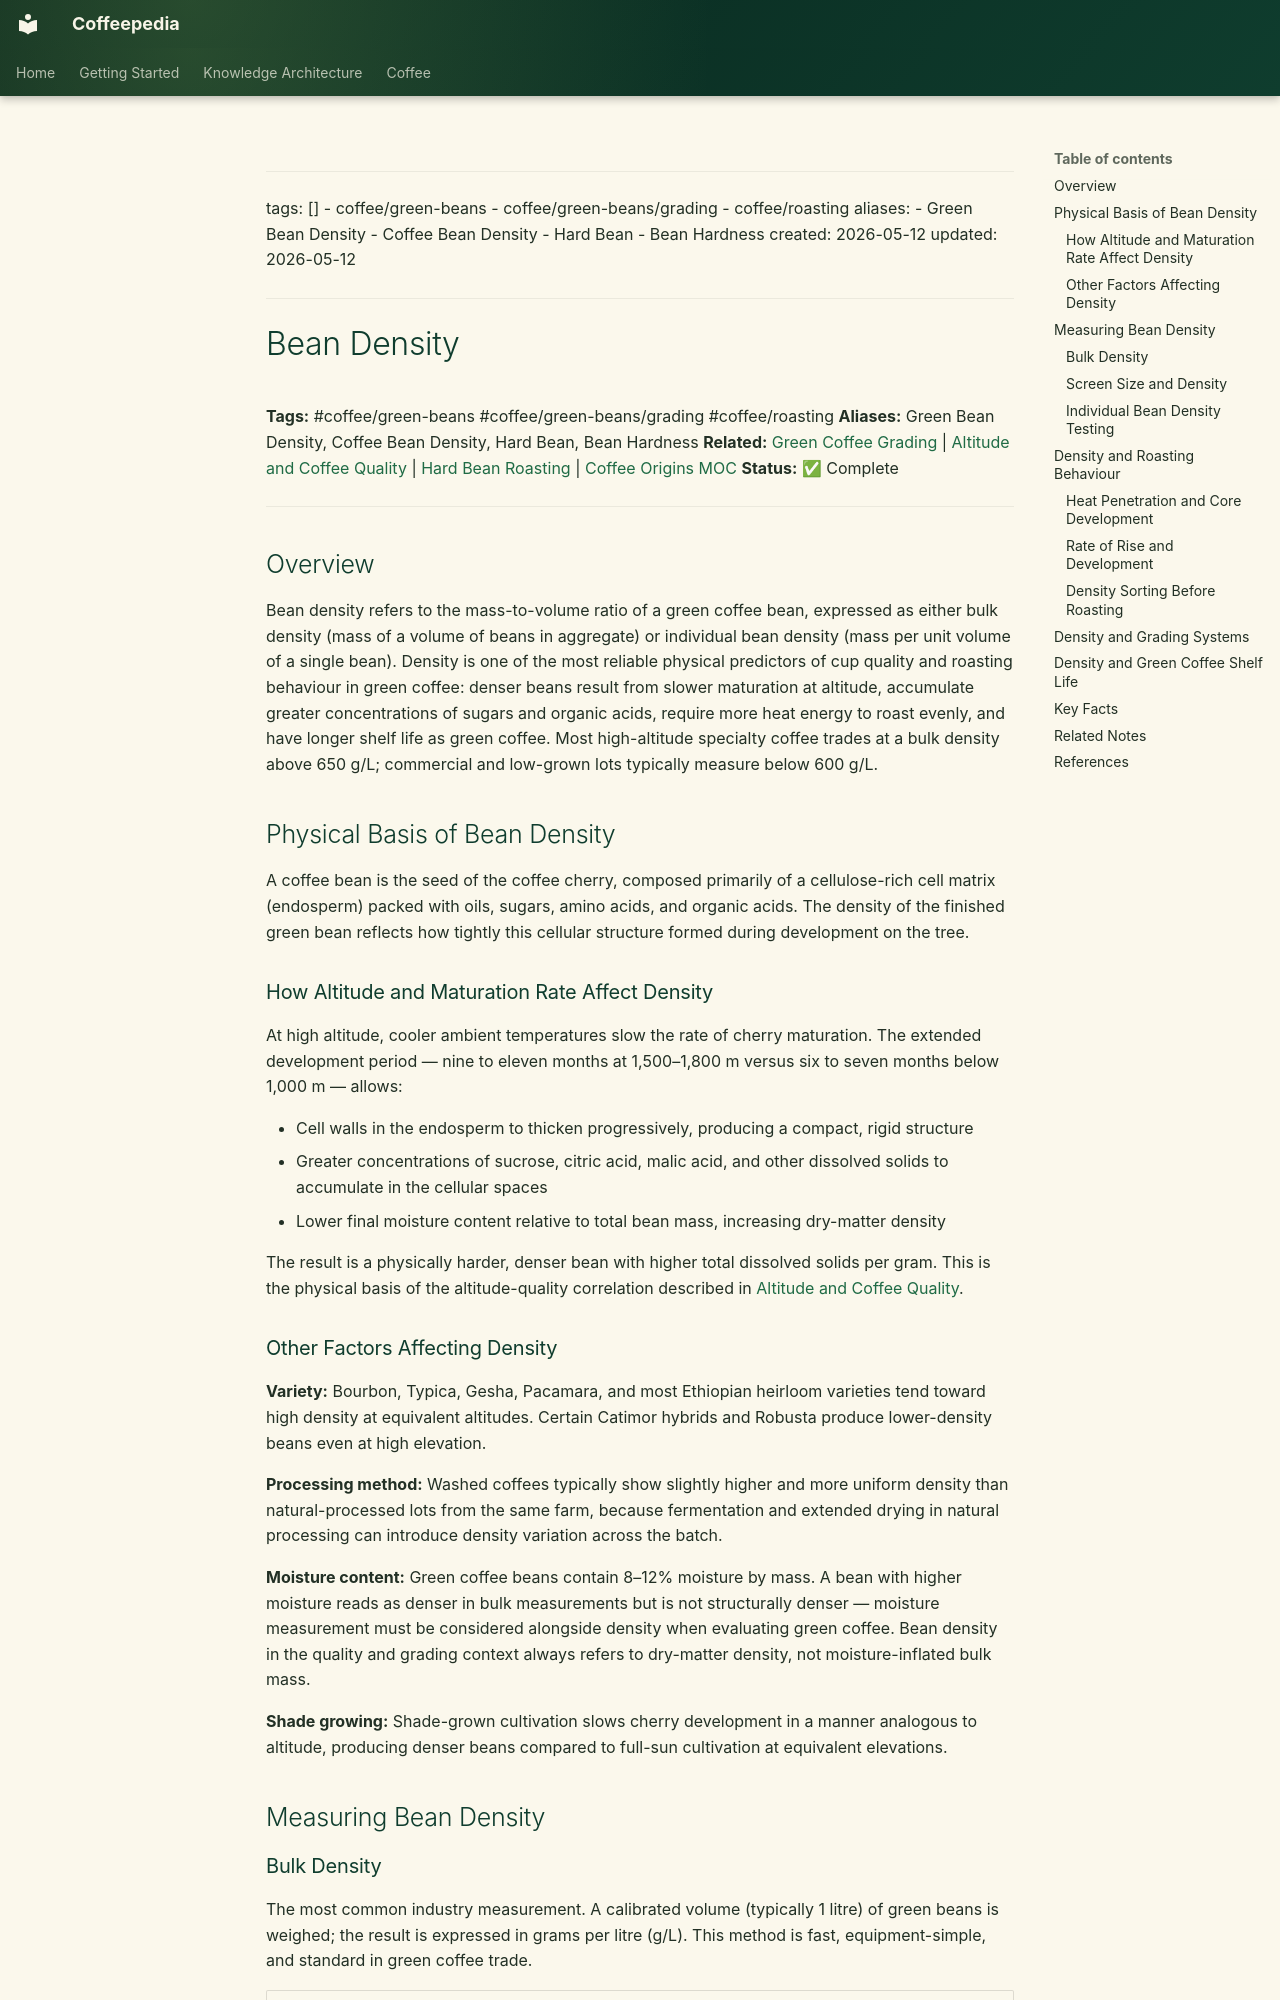

repository: Vauldt/all-about-coffee · page: coffee/green-coffee-beans/bean-density/index.html · generator: mkdocs

---
tags: []
  - coffee/green-beans
  - coffee/green-beans/grading
  - coffee/roasting
aliases:
  - Green Bean Density
  - Coffee Bean Density
  - Hard Bean
  - Bean Hardness
created: 2026-05-12
updated: 2026-05-12
---

# Bean Density

**Tags:** #coffee/green-beans #coffee/green-beans/grading #coffee/roasting
**Aliases:** Green Bean Density, Coffee Bean Density, Hard Bean, Bean Hardness
**Related:** [Green Coffee Grading](green-coffee-grading.md) | [Altitude and Coffee Quality](../altitude-and-coffee-quality.md) | [Hard Bean Roasting](../coffee-roasting/hard-bean-roasting.md) | [Coffee Origins MOC](../maps-of-content/coffee-origins-moc.md)
**Status:** ✅ Complete

---

## Overview

Bean density refers to the mass-to-volume ratio of a green coffee bean, expressed as either bulk density (mass of a volume of beans in aggregate) or individual bean density (mass per unit volume of a single bean). Density is one of the most reliable physical predictors of cup quality and roasting behaviour in green coffee: denser beans result from slower maturation at altitude, accumulate greater concentrations of sugars and organic acids, require more heat energy to roast evenly, and have longer shelf life as green coffee. Most high-altitude specialty coffee trades at a bulk density above 650 g/L; commercial and low-grown lots typically measure below 600 g/L.

## Physical Basis of Bean Density

A coffee bean is the seed of the coffee cherry, composed primarily of a cellulose-rich cell matrix (endosperm) packed with oils, sugars, amino acids, and organic acids. The density of the finished green bean reflects how tightly this cellular structure formed during development on the tree.

### How Altitude and Maturation Rate Affect Density

At high altitude, cooler ambient temperatures slow the rate of cherry maturation. The extended development period — nine to eleven months at 1,500–1,800 m versus six to seven months below 1,000 m — allows:

- Cell walls in the endosperm to thicken progressively, producing a compact, rigid structure
- Greater concentrations of sucrose, citric acid, malic acid, and other dissolved solids to accumulate in the cellular spaces
- Lower final moisture content relative to total bean mass, increasing dry-matter density

The result is a physically harder, denser bean with higher total dissolved solids per gram. This is the physical basis of the altitude-quality correlation described in [Altitude and Coffee Quality](../altitude-and-coffee-quality.md).

### Other Factors Affecting Density

**Variety:** Bourbon, Typica, Gesha, Pacamara, and most Ethiopian heirloom varieties tend toward high density at equivalent altitudes. Certain Catimor hybrids and Robusta produce lower-density beans even at high elevation.

**Processing method:** Washed coffees typically show slightly higher and more uniform density than natural-processed lots from the same farm, because fermentation and extended drying in natural processing can introduce density variation across the batch.

**Moisture content:** Green coffee beans contain 8–12% moisture by mass. A bean with higher moisture reads as denser in bulk measurements but is not structurally denser — moisture measurement must be considered alongside density when evaluating green coffee. Bean density in the quality and grading context always refers to dry-matter density, not moisture-inflated bulk mass.

**Shade growing:** Shade-grown cultivation slows cherry development in a manner analogous to altitude, producing denser beans compared to full-sun cultivation at equivalent elevations.

## Measuring Bean Density
